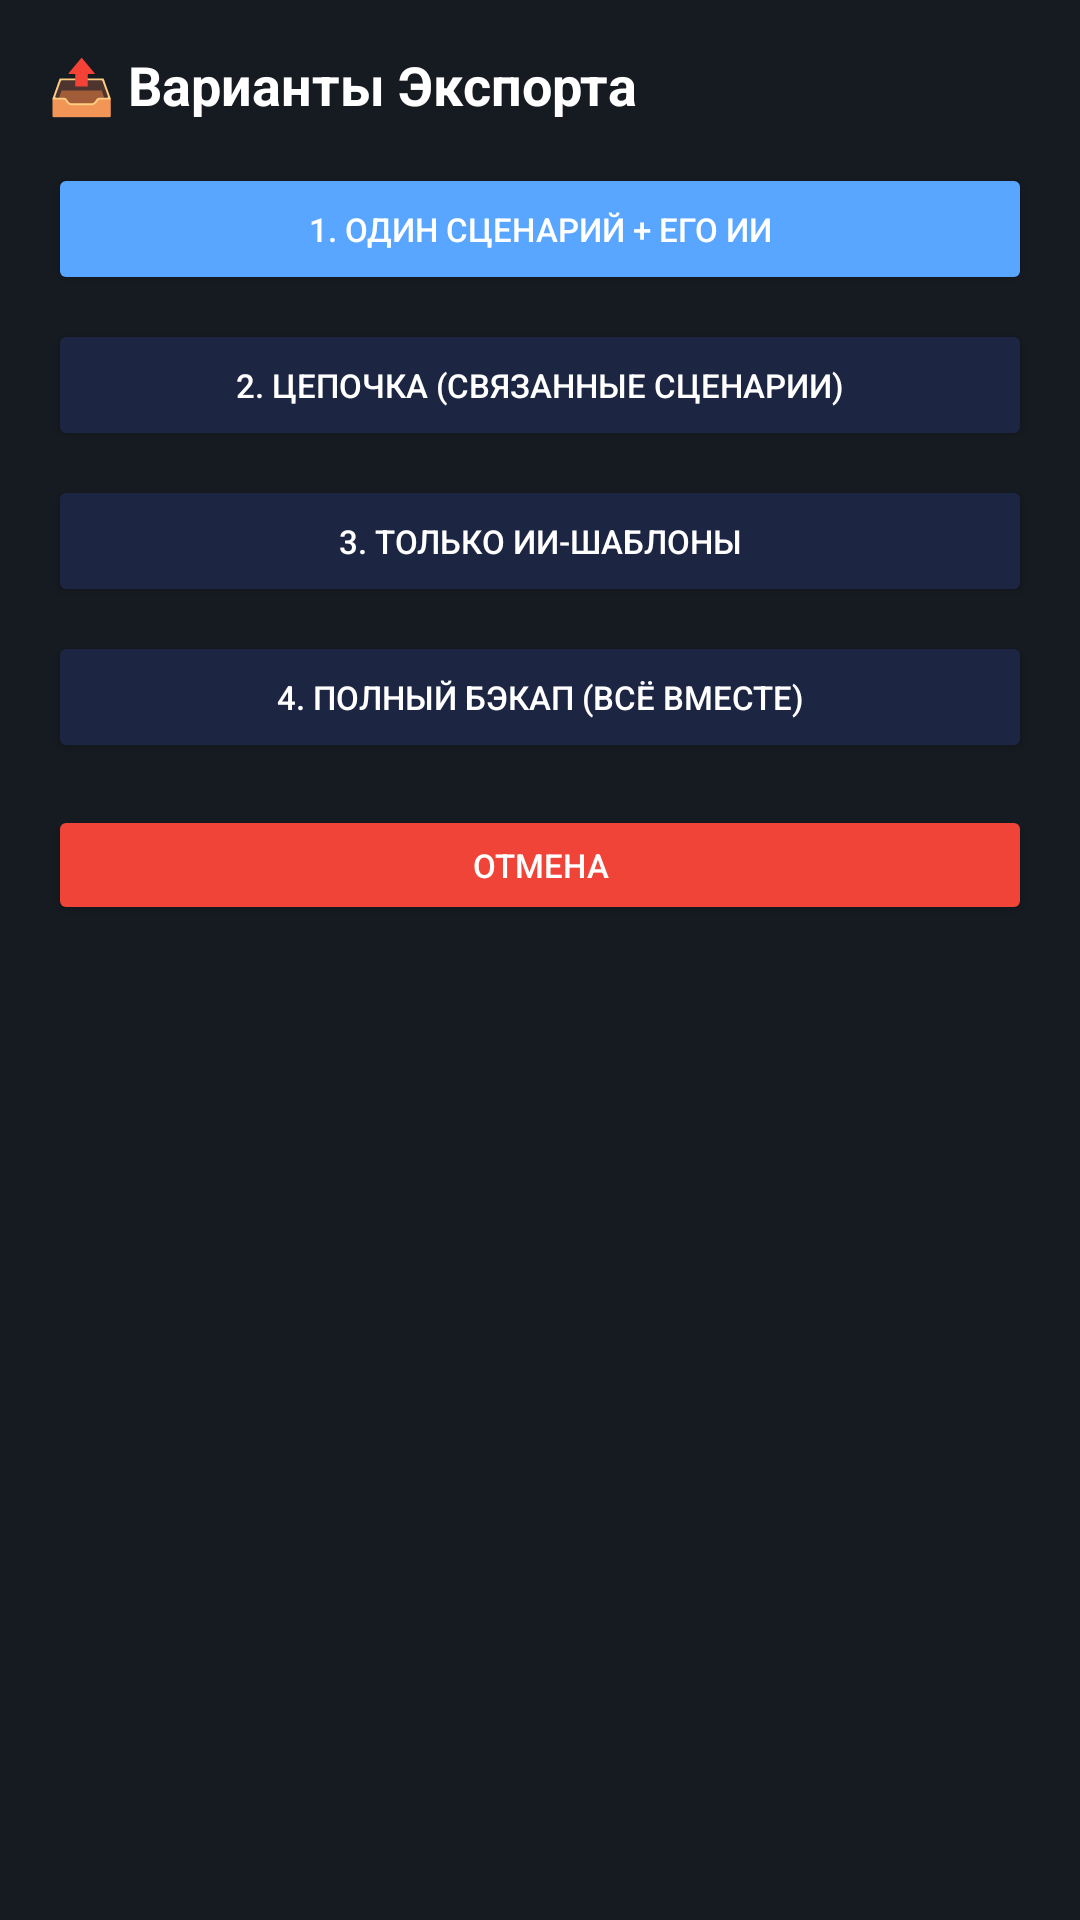

Reconstruct the res/layout file that produces this screen, plus the resources it refers to.
<!-- AndroidManifest.xml: application theme Theme.AutoTap -->
<!-- res/layout/dialog_export_select.xml -->
<?xml version="1.0" encoding="utf-8"?>
<LinearLayout xmlns:android="http://schemas.android.com/apk/res/android"
    android:layout_width="300dp"
    android:layout_height="wrap_content"
    android:orientation="vertical"
    android:background="@color/panel_blue"
    android:padding="16dp"
    android:elevation="16dp">

    <TextView
        android:layout_width="match_parent"
        android:layout_height="wrap_content"
        android:text="📤 Варианты Экспорта"
        android:textColor="#FFFFFF"
        android:textSize="18sp"
        android:textStyle="bold"
        android:layout_marginBottom="14dp"/>

    <Button
        android:id="@+id/btnExpSingleScript"
        android:layout_width="match_parent"
        android:layout_height="44dp"
        android:text="1. Один сценарий + его ИИ"
        android:textColor="#FFFFFF"
        android:backgroundTint="@color/accent_blue"
        android:textSize="11sp"
        android:layout_marginBottom="8dp"/>

    <Button
        android:id="@+id/btnExpChainScripts"
        android:layout_width="match_parent"
        android:layout_height="44dp"
        android:text="2. Цепочка (Связанные сценарии)"
        android:textColor="#FFFFFF"
        android:backgroundTint="#1C2541"
        android:textSize="11sp"
        android:layout_marginBottom="8dp"/>

    <Button
        android:id="@+id/btnExpTemplatesOnly"
        android:layout_width="match_parent"
        android:layout_height="44dp"
        android:text="3. Только ИИ-шаблоны"
        android:textColor="#FFFFFF"
        android:backgroundTint="#1C2541"
        android:textSize="11sp"
        android:layout_marginBottom="8dp"/>

    <Button
        android:id="@+id/btnExpFullBackup"
        android:layout_width="match_parent"
        android:layout_height="44dp"
        android:text="4. Полный Бэкап (Всё вместе)"
        android:textColor="#FFFFFF"
        android:backgroundTint="#1C2541"
        android:textSize="11sp"
        android:layout_marginBottom="14dp"/>

    <Button
        android:id="@+id/btnCloseExpSelect"
        android:layout_width="match_parent"
        android:layout_height="40dp"
        android:text="Отмена"
        android:textColor="#FFFFFF"
        android:backgroundTint="@color/red_close"
        android:textSize="11sp"/>
</LinearLayout>
<!-- resources referenced by this layout -->
<resources>
  <color name="accent_blue">#58A6FF</color>
  <color name="panel_blue">#161B22</color>
  <color name="red_close">#F04438</color>
  <style name="Theme.AutoTap" parent="Theme.MaterialComponents.DayNight.NoActionBar">
          <item name="colorPrimary">@color/accent_blue</item>
          <item name="colorPrimaryDark">@color/bg_dark_blue</item>
          <item name="colorAccent">@color/electric_cyan</item>
          <item name="android:windowBackground">@color/bg_dark_blue</item>
      </style>
  <color name="bg_dark_blue">#0D1117</color>
  <color name="electric_cyan">#00F5D4</color>
</resources>
